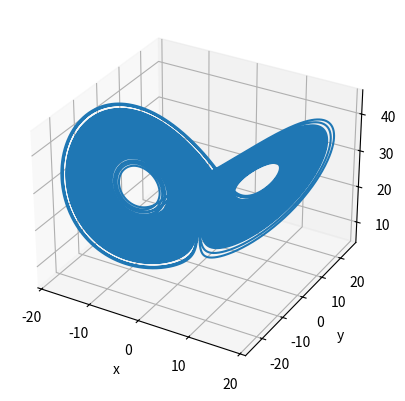

This figure's Python source:
#====================================================================
import numpy as np
import scipy.linalg
import time
import matplotlib.pyplot as plt
import math
from mpl_toolkits.mplot3d import axes3d, Axes3D


#====================================================================
#入力信号
InputSingal = 0

#None, sin, cos（ローレンツ方程式）
InputSingal_def = None

#====================================================================
#パラメータ
sigma = 10
rho = 28
beta = 8/3

#--------------------------------------------------------------------
#時間刻み幅
dt = 1/1000
#時間刻み幅の逆数
Reciprocal_dt = 1 / dt
#時間刻み幅の逆数の四捨五入
Reciprocal_dt_round = round(Reciprocal_dt)

#--------------------------------------------------------------------
print("\n====================================================================")
print("====================================================================")

#時間刻み幅の表示
print(f"\n時間刻み幅: {dt}")
#時間刻み幅の逆数表示
print(f"時間刻み幅の逆数: {Reciprocal_dt}")
#時間刻み幅の逆数表示＋四捨五入
print(f"時間刻み幅の逆数＋四捨五入: {Reciprocal_dt_round}")

#--------------------------------------------------------------------
#空走時間
Burn_in_time = 50 * Reciprocal_dt_round

#計算回数（計算時間）
Calculation_Number = 2000

#何時刻差のリアプノフ指数を計算するか
Step = 100

#--------------------------------------------------------------------
#総合時間
All_Number = Calculation_Number * Step


#--------------------------------------------------------------------
print("\n--------------------------------------------------------------------")
print(f"\n空走時間: {Burn_in_time / Reciprocal_dt_round}, 計算回数: {Calculation_Number} 回")
print(f"空走ステップ数: {Burn_in_time}, 計算時間: {Calculation_Number * dt}")
print(f"\n何時間先のリアプノフ指数を計算するか: {Step / Reciprocal_dt_round}, ステップ数: {Step}")

#====================================================================
print("\n====================================================================")
print("====================================================================")
print("\n電磁束下Chialvoニューロン: 最大リアプノフ指数の導出")

#--------------------------------------------------------------------
#初期値の指定
Initial_x = None #0.0448
Initial_y = None #2.3011
Initial_z = None #0.0037

#--------------------------------------------------------------------
#基準軌道xと初期値について
x = np.zeros(Burn_in_time + All_Number + 1)
if Initial_x == None:
    x[0] = np.random.random() * 0.2 - 0.1
else:
    x[0] = Initial_x

#--------------------------------------------------------------------
#基準軌道yと初期値について
y = np.zeros(Burn_in_time + All_Number + 1)
if Initial_y == None:
    y[0] = np.random.random() * 0.2 - 0.1
else:
    y[0] = Initial_y

#--------------------------------------------------------------------
#基準軌道phiと初期値について
z = np.zeros(Burn_in_time + All_Number + 1)
if Initial_z == None:
    z[0] = np.random.random() * 0.2 - 0.1
else:
    z[0] = Initial_z

#====================================================================
print("\n--------------------------------------------------------------------")
#規準軌道の計算部
print("\n基準軌道の計算")
for i in range(0, Burn_in_time + All_Number):
    print("\r%d / %d" % (i, All_Number + Burn_in_time), end="")

    x[i+1] = x[i] + dt * sigma * (y[i] - x[i])
    y[i+1] = y[i] + dt * (x[i] * (rho - z[i]) - y[i])
    z[i+1] = z[i] + dt * (x[i] * y[i] - beta * z[i])

print("\n\n--------------------------------------------------------------------")
print("\n空走時間を除外した、ローレンツ方程式の基準軌道")

fig = plt.figure()
ax = fig.add_subplot(1,1,1, projection = '3d')
ax.plot(x[Burn_in_time:], y[Burn_in_time:], z[Burn_in_time:])
ax.set_xlabel("x")
ax.set_ylabel("y")
ax.set_zlabel("z")
ax.grid()
plt.show()

#====================================================================
#最大リアプノフ指数を取る配列
Lyapunov = np.zeros(Calculation_Number)
#最大リアプノフ指数の総合
Lyapunov_Sum = 0

#摂動軌道を取る配列
x_D = np.zeros(Calculation_Number+1)
y_D = np.zeros(Calculation_Number+1)
z_D = np.zeros(Calculation_Number+1)

#摂動軌道の初期値を確保する配列
delta_0_x = np.zeros(Calculation_Number)
delta_0_y = np.zeros(Calculation_Number)
delta_0_z = np.zeros(Calculation_Number)

delta_0_x[0] = 1e-06
delta_0_y[0] = 1e-06
delta_0_z[0] = 1e-06

#摂動軌道のを発展先の値を確保する配列
delta_tau_x = np.zeros(Calculation_Number)
delta_tau_y = np.zeros(Calculation_Number)
delta_tau_z = np.zeros(Calculation_Number)

delta_tau_x[0] = 1e-06
delta_tau_y[0] = 1e-06
delta_tau_z[0] = 1e-06


#====================================================================
#初期値をぶち込んで、Step後の値を出す
def lorenz(x, y, z):
    x_n = x
    y_n = y
    z_n = z

    for i in range(0, Step):
        x_n1 = x_n + dt * (sigma * (y_n - x_n))
        y_n1 = y_n + dt * (x_n * (rho - z_n) - y_n)
        z_n1 = z_n + dt * (x_n * y_n - beta * z_n)

        x_n = x_n1
        y_n = y_n1
        z_n = z_n1
    
    return x_n1, y_n1, z_n1

#====================================================================
#基準軌道に摂動を与える
x_D[0] = x[Burn_in_time] + delta_0_x[0]
y_D[0] = y[Burn_in_time] + delta_0_y[0]
z_D[0] = z[Burn_in_time] + delta_0_z[0]

#関数に初期値をぶち込み、Step数だけ発展させた値を算出
x_D[1], y_D[1], z_D[1] = lorenz(x_D[0], \
                                y_D[0], \
                                z_D[0])

#基準軌道の初期値の点
Standard_0 = np.array([x[Burn_in_time], y[Burn_in_time], z[Burn_in_time]])
#基準軌道の時間発展させた点
Standard_tau = np.array([x[Burn_in_time + Step], y[Burn_in_time + Step], z[Burn_in_time + Step]])

#摂動軌道の初期値の点
Pert_0 = np.array([x_D[0], y_D[0], z_D[0]])
#摂動軌道の時間発展させた点
Pert_tau = np.array([x_D[1], y_D[1], z_D[1]])

print("\n--------------------------------------------------------------------")
print(f"\n基準軌道の初期値の点: {Standard_0}\n摂動軌道の初期値の点: {Pert_0}")
print(f"基準軌道の発展先の点: {Standard_tau}\n摂動軌道の初期値の点: {Pert_tau}")

#初期値の差ベクトル
Vector_0 = (Pert_0 - Standard_0)
#時間発展させた差ベクトル
Vector_tau = (Pert_tau - Standard_tau)

#初期値の差ベクトルの大きさ
Norm_0 = np.linalg.norm(Vector_0)
#時間発展させた差ベクトルの大きさ
Norm_tau = np.linalg.norm(Vector_tau)

Lyapunov[0] = np.log(Norm_tau / Norm_0) / (Step * dt)
print(f"\n1回目の最大リアプノフ指数: {Lyapunov[0]}")
Lyapunov_Sum = Lyapunov_Sum + Lyapunov[0]
print("\n====================================================================")

#====================================================================
for i in range(1, Calculation_Number):
    #時間発展させた差ベクトルの向きに対して、摂動を与える
    delta_0_x[i] =  (Vector_tau[0] / Norm_tau) * delta_0_x[0]
    delta_0_y[i] =  (Vector_tau[1] / Norm_tau) * delta_0_y[0]
    delta_0_z[i] =  (Vector_tau[2] / Norm_tau) * delta_0_z[0]

    #基準軌道に初期摂動を与える
    x_D[i] = x[Burn_in_time + (i*Step)] + delta_0_x[i]
    y_D[i] = y[Burn_in_time + (i*Step)] + delta_0_y[i]
    z_D[i] = z[Burn_in_time + (i*Step)] + delta_0_z[i]
    
    #関数に初期値をぶち込み、Step数だけ発展させた値を算出
    x_D[i+1], y_D[i+1], z_D[i+1] = lorenz(x_D[i], \
                                    y_D[i], \
                                    z_D[i])

    #基準軌道の初期値の点
    Standard_0 = np.array([x[Burn_in_time + (i * Step)], y[Burn_in_time + (i * Step)], z[Burn_in_time + (i * Step)]])
    #基準軌道の時間発展させた点
    Standard_tau = np.array([x[Burn_in_time + ((i+1) * Step)], y[Burn_in_time + ((i+1) * Step)], z[Burn_in_time + ((i+1) * Step)]])

    #摂動軌道の初期値の点
    Pert_0 = np.array([x_D[i], y_D[i], z_D[i]])
    #摂動軌道の時間発展させた点
    Pert_tau = np.array([x_D[i+1], y_D[i+1], z_D[i+1]])

    print("\n--------------------------------------------------------------------")
    print(f"\n基準軌道の初期値の点: {Standard_0}\n摂動軌道の初期値の点: {Pert_0}")
    print(f"基準軌道の発展先の点: {Standard_tau}\n摂動軌道の初期値の点: {Pert_tau}")

    #初期値の差ベクトル
    Vector_0 = (Pert_0 - Standard_0)
    #時間発展させた差ベクトル
    Vector_tau = (Pert_tau - Standard_tau)

    #初期値の差ベクトルの大きさ
    Norm_0 = np.linalg.norm(Vector_0)
    #時間発展させた差ベクトルの大きさ
    Norm_tau = np.linalg.norm(Vector_tau)

    print(f"\n初期値の差ベクトル: {Vector_0}\n初期値の差ベクトルの大きさ: {Norm_0}")
    print(f"発展先の差ベクトル: {Vector_tau}\n発展先の差ベクトルの大きさ: {Norm_tau}")

    Lyapunov[i] = np.log(Norm_tau / Norm_0) / (Step * dt)
    print(f"\n{i+2}回目の最大リアプノフ指数: {Lyapunov[i]}")
    Lyapunov_Sum = Lyapunov_Sum + Lyapunov[i]
    print("\n====================================================================")


Lyapunov_Ave = Lyapunov_Sum / Calculation_Number
print(Lyapunov_Ave)